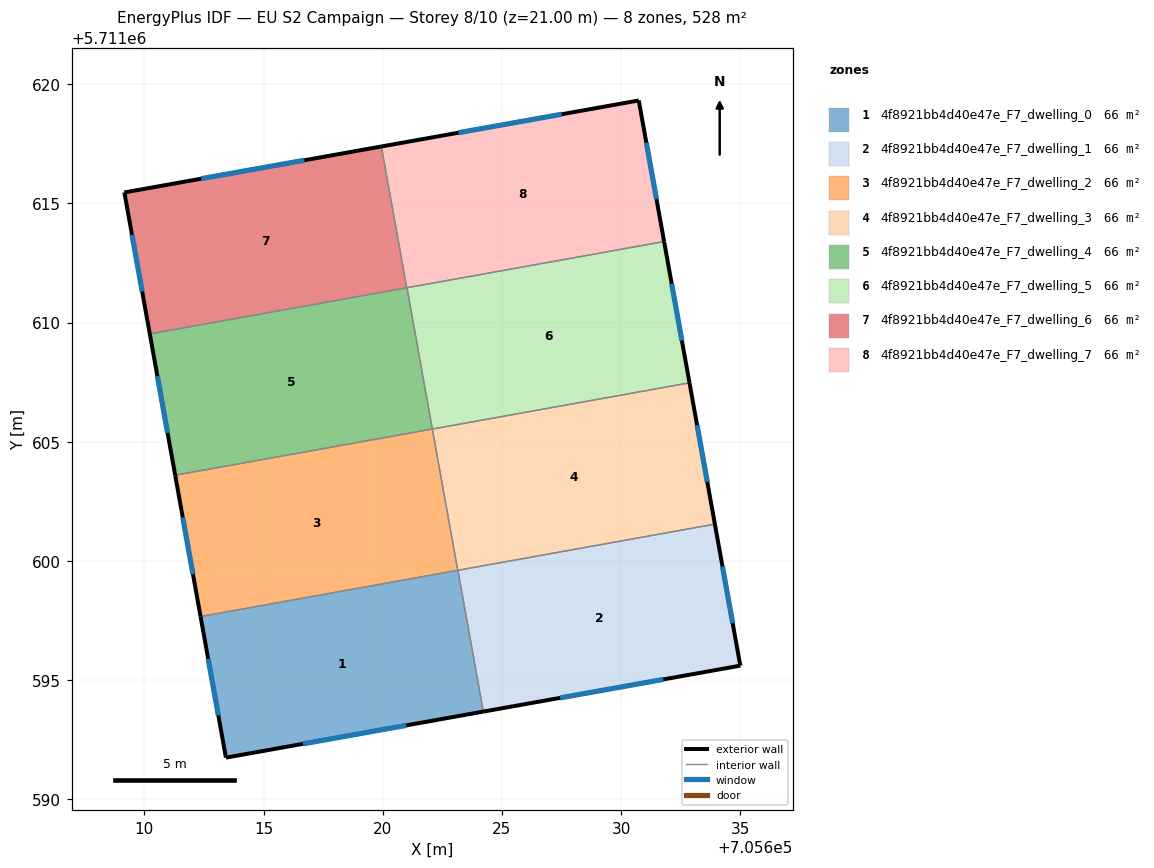
=== STOREY PLAN SPEC (per zone: floor XY polygon, exterior-wall plan segments, windows/doors) ===
zone 1: 4f8921bb4d40e47e_F7_dwelling_0  (66.0 m²)
  floor: (705623.16, 5711599.61) (705624.22, 5711593.68) (705613.42, 5711591.75) (705612.36, 5711597.67)
  exterior wall: (705613.42, 5711591.75) – (705624.22, 5711593.68)  [11.0 m]
    window: (705616.66, 5711592.32) – (705620.99, 5711593.10)  [5.3 m²]
  exterior wall: (705612.36, 5711597.67) – (705613.42, 5711591.75)  [6.0 m]
    window: (705612.68, 5711595.89) – (705613.10, 5711593.52)  [2.9 m²]
  interior walls: 2
zone 2: 4f8921bb4d40e47e_F7_dwelling_1  (66.0 m²)
  floor: (705633.94, 5711601.54) (705635.01, 5711595.60) (705624.22, 5711593.68) (705623.16, 5711599.61)
  exterior wall: (705624.22, 5711593.68) – (705635.01, 5711595.60)  [11.0 m]
    window: (705627.45, 5711594.25) – (705631.78, 5711595.03)  [5.3 m²]
  exterior wall: (705635.01, 5711595.60) – (705633.94, 5711601.54)  [6.0 m]
    window: (705634.69, 5711597.38) – (705634.26, 5711599.76)  [2.9 m²]
  interior walls: 2
zone 3: 4f8921bb4d40e47e_F7_dwelling_2  (66.0 m²)
  floor: (705622.08, 5711605.53) (705623.15, 5711599.60) (705612.36, 5711597.67) (705611.29, 5711603.59)
  exterior wall: (705611.29, 5711603.59) – (705612.36, 5711597.67)  [6.0 m]
    window: (705611.61, 5711601.82) – (705612.04, 5711599.44)  [2.9 m²]
  interior walls: 3
zone 4: 4f8921bb4d40e47e_F7_dwelling_3  (66.0 m²)
  floor: (705632.87, 5711607.47) (705633.94, 5711601.54) (705623.15, 5711599.60) (705622.08, 5711605.53)
  exterior wall: (705633.94, 5711601.54) – (705632.87, 5711607.47)  [6.0 m]
    window: (705633.62, 5711603.32) – (705633.19, 5711605.70)  [2.9 m²]
  interior walls: 3
zone 5: 4f8921bb4d40e47e_F7_dwelling_4  (66.0 m²)
  floor: (705621.02, 5711611.46) (705622.08, 5711605.53) (705611.29, 5711603.59) (705610.23, 5711609.52)
  exterior wall: (705610.23, 5711609.52) – (705611.29, 5711603.59)  [6.0 m]
    window: (705610.55, 5711607.75) – (705610.97, 5711605.37)  [2.9 m²]
  interior walls: 3
zone 6: 4f8921bb4d40e47e_F7_dwelling_5  (66.0 m²)
  floor: (705631.81, 5711613.40) (705632.87, 5711607.47) (705622.08, 5711605.53) (705621.02, 5711611.46)
  exterior wall: (705632.87, 5711607.47) – (705631.81, 5711613.40)  [6.0 m]
    window: (705632.55, 5711609.25) – (705632.13, 5711611.62)  [2.9 m²]
  interior walls: 3
zone 7: 4f8921bb4d40e47e_F7_dwelling_6  (66.0 m²)
  floor: (705619.94, 5711617.39) (705621.01, 5711611.46) (705610.23, 5711609.52) (705609.16, 5711615.46)
  exterior wall: (705619.94, 5711617.39) – (705609.16, 5711615.46)  [11.0 m]
    window: (705616.72, 5711616.81) – (705612.39, 5711616.04)  [5.3 m²]
  exterior wall: (705609.16, 5711615.46) – (705610.23, 5711609.52)  [6.0 m]
    window: (705609.48, 5711613.68) – (705609.91, 5711611.30)  [2.9 m²]
  interior walls: 2
zone 8: 4f8921bb4d40e47e_F7_dwelling_7  (66.0 m²)
  floor: (705630.74, 5711619.32) (705631.81, 5711613.40) (705621.01, 5711611.46) (705619.94, 5711617.39)
  exterior wall: (705630.74, 5711619.32) – (705619.94, 5711617.39)  [11.0 m]
    window: (705627.51, 5711618.74) – (705623.18, 5711617.97)  [5.3 m²]
  exterior wall: (705631.81, 5711613.40) – (705630.74, 5711619.32)  [6.0 m]
    window: (705631.49, 5711615.17) – (705631.06, 5711617.55)  [2.9 m²]
  interior walls: 2

=== DERIVED (storey summary) ===
Building: EU S2 Campaign
Storey: 8 of 10  (floor level z = 21.00 m)
Storey gross floor area: 528.3 m²
Zones on this storey: 8
  - 4f8921bb4d40e47e_F7_dwelling_0: floor 66.0 m²; exterior wall 17.0 m (51.0 m²); 2 window(s) 8.2 m²; WWR 16.1%
  - 4f8921bb4d40e47e_F7_dwelling_1: floor 66.0 m²; exterior wall 17.0 m (51.0 m²); 2 window(s) 8.2 m²; WWR 16.1%
  - 4f8921bb4d40e47e_F7_dwelling_2: floor 66.0 m²; exterior wall 6.0 m (18.1 m²); 1 window(s) 2.9 m²; WWR 16.1%
  - 4f8921bb4d40e47e_F7_dwelling_3: floor 66.0 m²; exterior wall 6.0 m (18.1 m²); 1 window(s) 2.9 m²; WWR 16.1%
  - 4f8921bb4d40e47e_F7_dwelling_4: floor 66.0 m²; exterior wall 6.0 m (18.1 m²); 1 window(s) 2.9 m²; WWR 16.1%
  - 4f8921bb4d40e47e_F7_dwelling_5: floor 66.0 m²; exterior wall 6.0 m (18.1 m²); 1 window(s) 2.9 m²; WWR 16.1%
  - 4f8921bb4d40e47e_F7_dwelling_6: floor 66.0 m²; exterior wall 17.0 m (51.0 m²); 2 window(s) 8.2 m²; WWR 16.1%
  - 4f8921bb4d40e47e_F7_dwelling_7: floor 66.0 m²; exterior wall 17.0 m (51.0 m²); 2 window(s) 8.2 m²; WWR 16.1%
Zone adjacency (shared interzone walls):
  - 4f8921bb4d40e47e_F7_dwelling_0 ↔ 4f8921bb4d40e47e_F7_dwelling_1
  - 4f8921bb4d40e47e_F7_dwelling_0 ↔ 4f8921bb4d40e47e_F7_dwelling_2
  - 4f8921bb4d40e47e_F7_dwelling_1 ↔ 4f8921bb4d40e47e_F7_dwelling_3
  - 4f8921bb4d40e47e_F7_dwelling_2 ↔ 4f8921bb4d40e47e_F7_dwelling_3
  - 4f8921bb4d40e47e_F7_dwelling_2 ↔ 4f8921bb4d40e47e_F7_dwelling_4
  - 4f8921bb4d40e47e_F7_dwelling_3 ↔ 4f8921bb4d40e47e_F7_dwelling_5
  - 4f8921bb4d40e47e_F7_dwelling_4 ↔ 4f8921bb4d40e47e_F7_dwelling_5
  - 4f8921bb4d40e47e_F7_dwelling_4 ↔ 4f8921bb4d40e47e_F7_dwelling_6
  - 4f8921bb4d40e47e_F7_dwelling_5 ↔ 4f8921bb4d40e47e_F7_dwelling_7
  - 4f8921bb4d40e47e_F7_dwelling_6 ↔ 4f8921bb4d40e47e_F7_dwelling_7